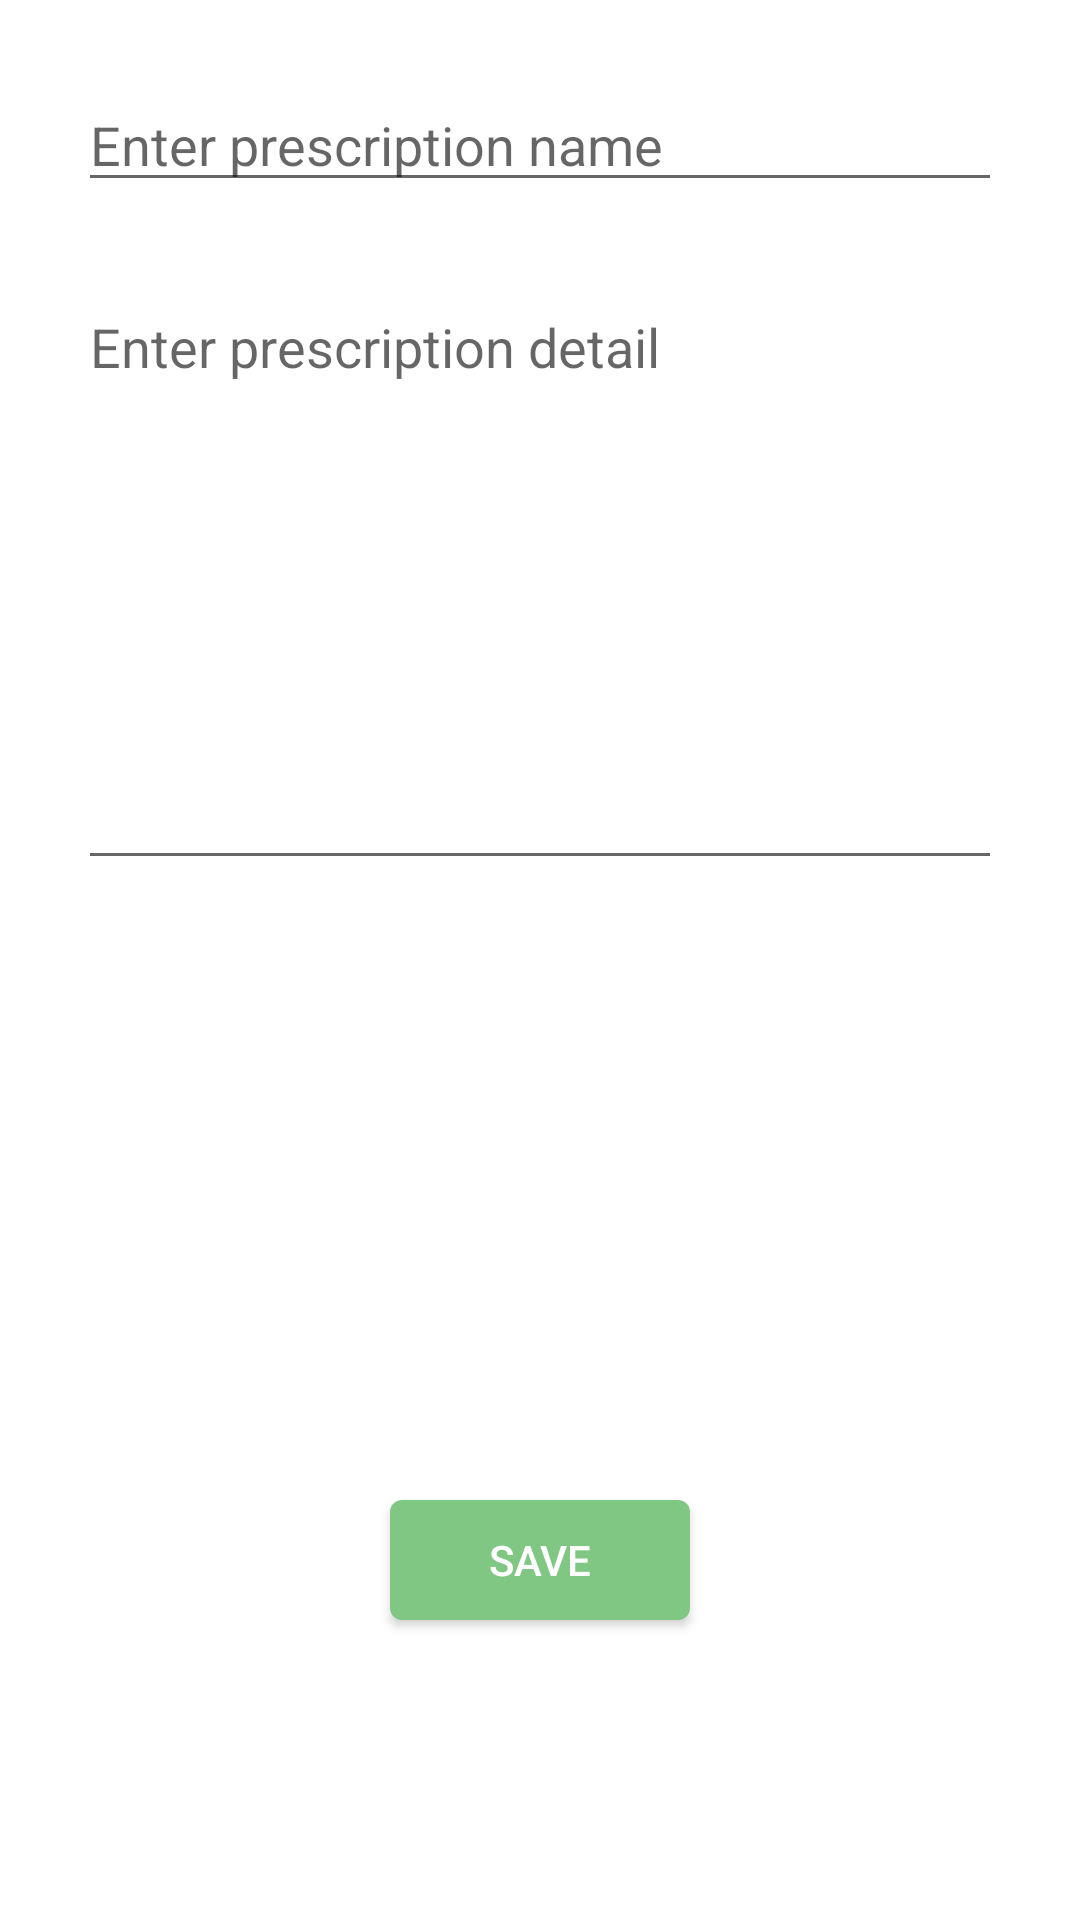

The Android layout XML behind this screen, and the referenced resources:
<!-- AndroidManifest.xml: application theme AppTheme -->
<!-- res/layout/fragment_prescription.xml -->
<?xml version="1.0" encoding="utf-8"?>
<android.support.constraint.ConstraintLayout xmlns:android="http://schemas.android.com/apk/res/android"
    xmlns:app="http://schemas.android.com/apk/res-auto"
    xmlns:tools="http://schemas.android.com/tools"
    android:layout_width="match_parent"
    android:layout_height="match_parent"
    tools:layout_editor_absoluteY="81dp">

    <EditText
        android:id="@+id/nameET"
        android:layout_width="match_parent"
        android:layout_height="wrap_content"
        android:layout_marginEnd="8dp"
        android:layout_marginStart="8dp"
        android:layout_marginTop="76dp"
        android:layout_margin="@dimen/margin_xxx"
        android:hint="@string/hint_prescription_name"
        app:layout_constraintEnd_toEndOf="parent"
        app:layout_constraintHorizontal_bias="0.0"
        app:layout_constraintStart_toStartOf="parent"
        app:layout_constraintTop_toTopOf="parent" />

    <EditText
        android:id="@+id/detailET"
        android:layout_width="match_parent"
        android:layout_height="wrap_content"
        android:layout_marginEnd="8dp"
        android:layout_marginStart="8dp"
        android:layout_marginTop="8dp"
        android:gravity="top"
        android:layout_margin="@dimen/margin_xxx"
        android:hint="@string/hint_prescription_detail"
        android:minHeight="200dp"
        app:layout_constraintEnd_toEndOf="parent"
        app:layout_constraintStart_toStartOf="parent"
        app:layout_constraintTop_toBottomOf="@+id/nameET" />

    <Button
        android:id="@+id/saveBTN"
        android:layout_width="100dp"
        android:layout_height="40dp"
        android:layout_marginBottom="100dp"
        android:layout_marginEnd="8dp"
        android:layout_marginStart="8dp"
        android:text="@string/save"
        android:background="@drawable/button"
        android:foreground="?attr/selectableItemBackgroundBorderless"
        android:textColor="@android:color/white"
        app:layout_constraintBottom_toBottomOf="parent"
        app:layout_constraintEnd_toEndOf="parent"
        app:layout_constraintStart_toStartOf="parent" />


</android.support.constraint.ConstraintLayout>
<!-- resources referenced by this layout -->
<resources>
  <dimen name="margin_xxx">26dp</dimen>
  <!-- drawable button (drawable) -->
  <?xml version="1.0" encoding="utf-8"?>
  <shape xmlns:android="http://schemas.android.com/apk/res/android" android:shape="rectangle" >
      <corners
          android:radius="4dp"
          />
      <gradient
          android:angle="0"
          android:centerX="35%"
          android:centerColor="#81C784"
          android:startColor="#81C784"
          android:endColor="#81C784"
          android:type="linear"
          />
      <padding
          android:left="0dp"
          android:top="0dp"
          android:right="0dp"
          android:bottom="0dp"
          />
      <size
          android:width="270dp"
          android:height="60dp"
          />
  </shape>
  <string name="hint_prescription_detail">Enter prescription detail</string>
  <string name="hint_prescription_name">Enter prescription name</string>
  <string name="save">Save</string>
  
      // doctor menu
  <style name="AppTheme" parent="Theme.AppCompat.Light.DarkActionBar">
          
          <item name="colorPrimary">@color/colorPrimary</item>
          <item name="colorPrimaryDark">@color/colorPrimaryDark</item>
          <item name="colorAccent">@color/colorAccent</item>
          <item name="android:colorBackground">@color/white_opaque</item>
      </style>
  <color name="colorPrimary">#108462</color>
  <color name="colorPrimaryDark">#1B5E20</color>
  <color name="colorAccent">#79b37b</color>
  <color name="white_opaque">#FFFFFFFF</color>
</resources>
